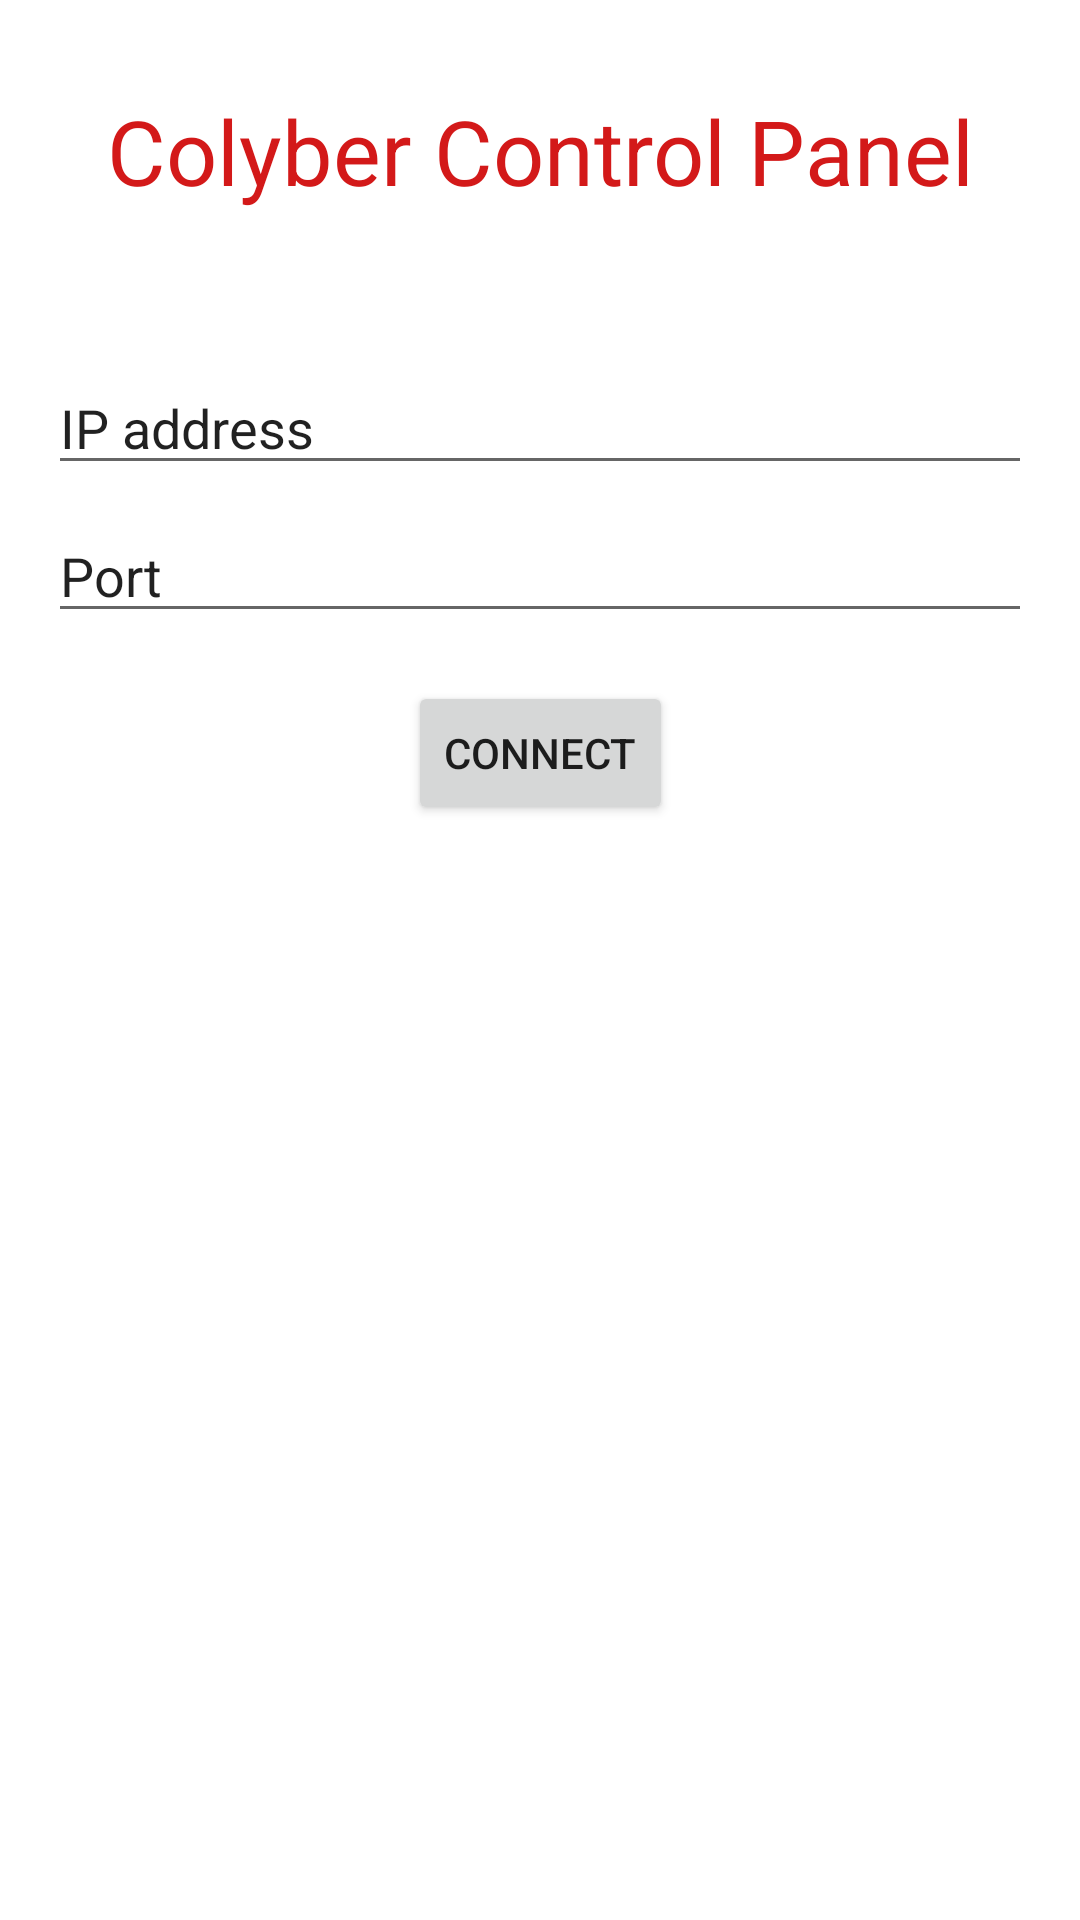

Android layout source for this screen:
<!-- AndroidManifest.xml: application theme Theme.ColyberControlPanel -->
<!-- res/layout/activity_main.xml -->
<?xml version="1.0" encoding="utf-8"?>
<androidx.constraintlayout.widget.ConstraintLayout xmlns:android="http://schemas.android.com/apk/res/android"
    xmlns:app="http://schemas.android.com/apk/res-auto"
    xmlns:tools="http://schemas.android.com/tools"
    android:layout_width="match_parent"
    android:layout_height="match_parent"
    tools:context=".MainActivity">


    <TextView
        android:id="@+id/mainViewTitle"
        android:layout_width="wrap_content"
        android:layout_height="wrap_content"
        android:layout_marginTop="30dp"
        android:text="Colyber Control Panel"
        android:textSize="30dp"
        android:textColor="#D31919"
        app:layout_constraintEnd_toEndOf="parent"
        app:layout_constraintStart_toStartOf="parent"
        app:layout_constraintTop_toTopOf="parent" />

    <EditText
        android:id="@+id/ipAddressTextView"
        android:layout_width="0dp"
        android:layout_height="wrap_content"
        android:layout_marginStart="16dp"
        android:layout_marginTop="50dp"
        android:layout_marginEnd="16dp"
        android:ems="10"
        android:inputType="text"
        android:text="IP address"
        app:layout_constraintEnd_toEndOf="parent"
        app:layout_constraintStart_toStartOf="parent"
        app:layout_constraintTop_toBottomOf="@+id/mainViewTitle" />

    <EditText
        android:id="@+id/ipPortEditText"
        android:layout_width="0dp"
        android:layout_height="wrap_content"
        android:layout_marginStart="16dp"
        android:layout_marginTop="8dp"
        android:layout_marginEnd="16dp"
        android:ems="10"
        android:inputType="number"
        android:text="Port"
        app:layout_constraintEnd_toEndOf="parent"
        app:layout_constraintStart_toStartOf="parent"
        app:layout_constraintTop_toBottomOf="@+id/ipAddressTextView" />

    <Button
        android:id="@+id/wifiConnectButton"
        android:layout_width="wrap_content"
        android:layout_height="wrap_content"
        android:layout_marginTop="16dp"
        android:onClick="wifiConnectOnClick"
        android:text="Connect"
        app:layout_constraintEnd_toEndOf="parent"
        app:layout_constraintStart_toStartOf="parent"
        app:layout_constraintTop_toBottomOf="@+id/ipPortEditText" />


</androidx.constraintlayout.widget.ConstraintLayout>
<!-- resources referenced by this layout -->
<resources>
  <style name="Theme.ColyberControlPanel" parent="Theme.MaterialComponents.DayNight.DarkActionBar">
          
          <item name="colorPrimary">@color/purple_500</item>
          <item name="colorPrimaryVariant">@color/purple_700</item>
          <item name="colorOnPrimary">@color/white</item>
          
          <item name="colorSecondary">@color/teal_200</item>
          <item name="colorSecondaryVariant">@color/teal_700</item>
          <item name="colorOnSecondary">@color/black</item>
          
          <item name="android:statusBarColor" tools:targetApi="l">?attr/colorPrimaryVariant</item>
          
      </style>
  <!-- not gathered from this repository: default colours our renderer supplied (Android Studio template values) -->
  <color name="purple_500">#FF6200EE</color>
  <color name="purple_700">#FF3700B3</color>
  <color name="teal_200">#FF03DAC5</color>
  <color name="teal_700">#FF018786</color>
  <color name="black">#FF000000</color>
  <color name="white">#FFFFFFFF</color>
</resources>
